Run: headless pygame with SDL's dummy video driver; simulated clock (each Clock.tick advances the game by its frame time, no real sleeping); random seed 0; keys injected as events and as key.get_pressed() state; no mouse input.
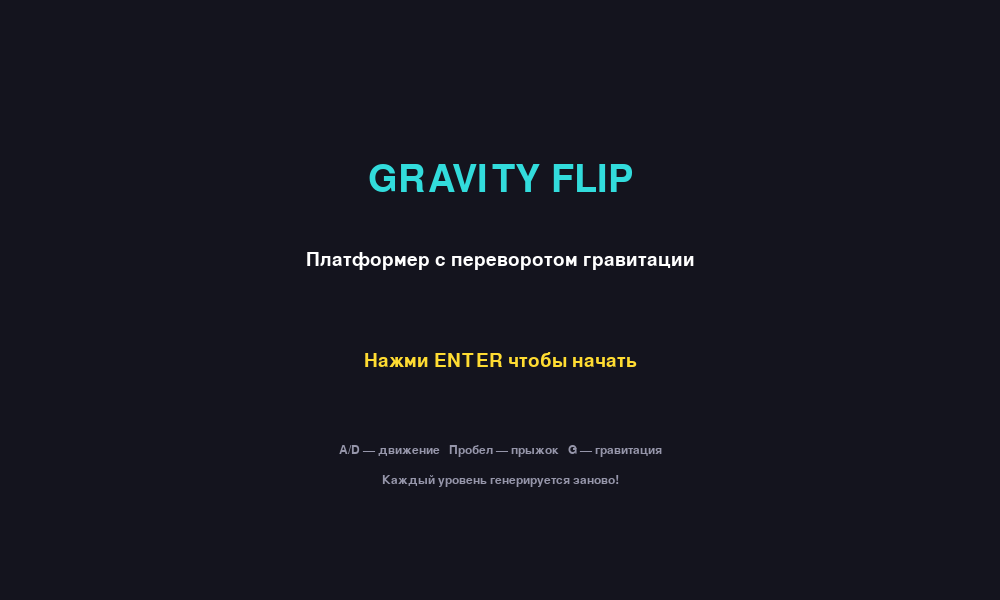
Frame 1 of 4 · flips 1–60 · no input
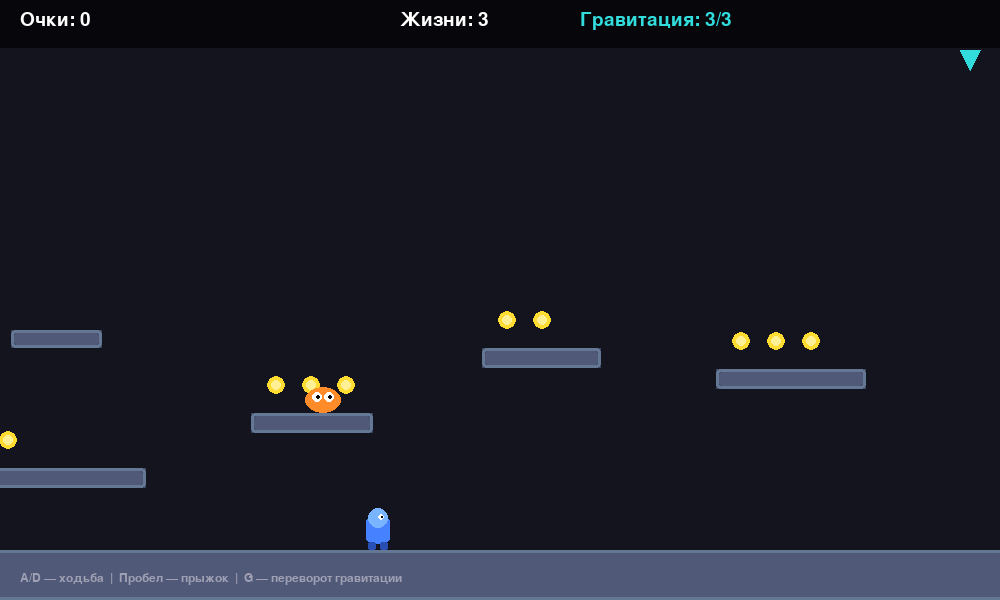
Frame 2 of 4 · flips 61–180 · tapped SPACE, RETURN · held RIGHT (→), D
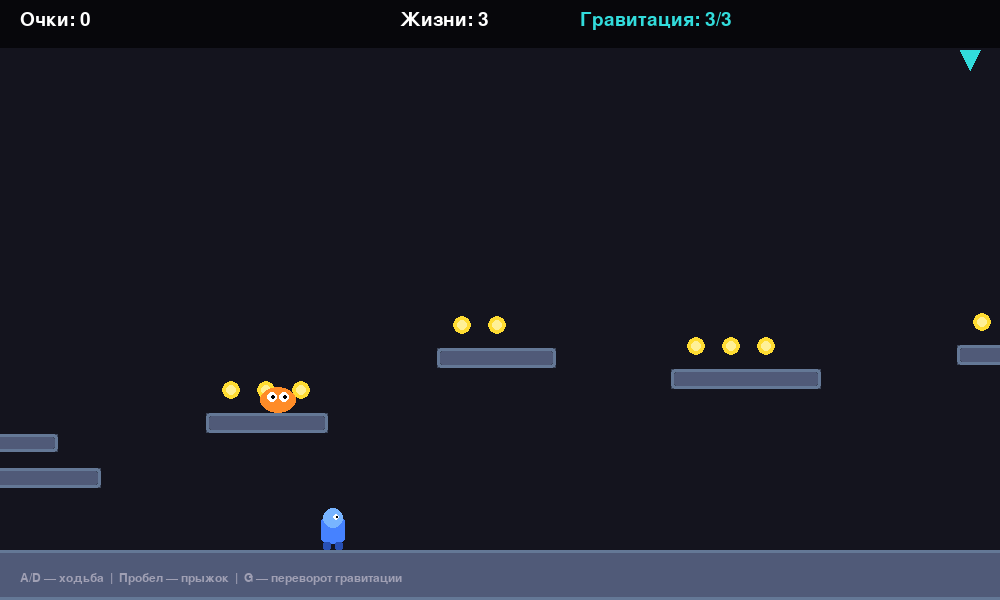
Frame 3 of 4 · flips 181–300 · held DOWN (↓), S
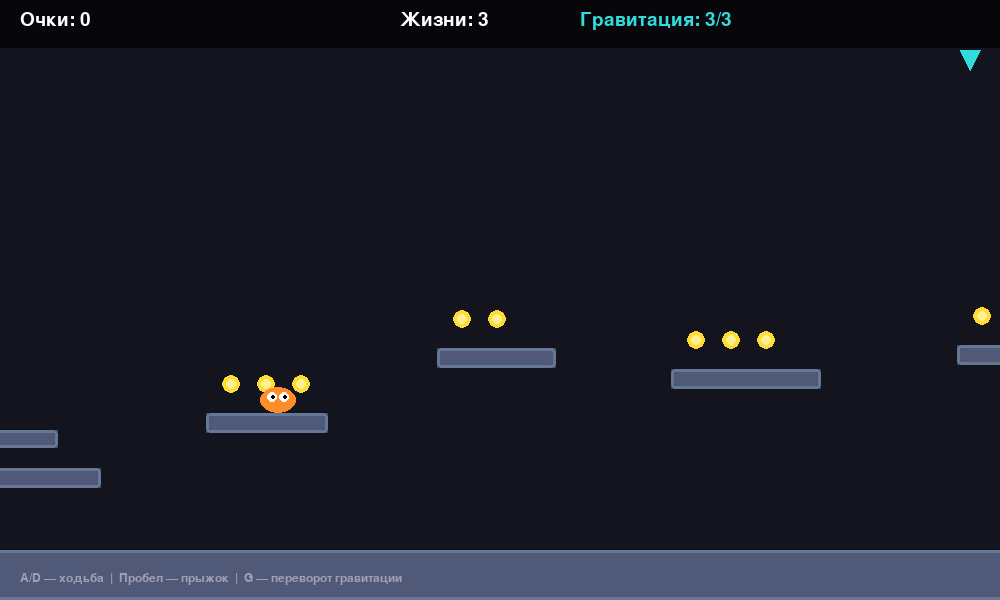
Frame 4 of 4 · flips 301–420 · held LEFT (←), A, UP (↑), W

The pygame program that drew these frames:

"""
Gravity Flip — 2D платформер с переворотом гравитации

"""

import pygame
import sys
import random

# ==================== НАСТРОЙКИ ====================
WIDTH, HEIGHT = 1000, 600
FPS = 60
TITLE = "Gravity Flip"
LEVEL_WIDTH = 3500          # ширина уровня

# Цвета
WHITE = (255, 255, 255)
BLACK = (0, 0, 0)
BLUE = (70, 130, 255)
LIGHT_BLUE = (120, 180, 255)
GREEN = (50, 200, 100)
RED = (220, 60, 60)
ORANGE = (255, 140, 40)
YELLOW = (255, 220, 50)
CYAN = (50, 220, 220)
DARK = (20, 20, 30)
PLATFORM_COLOR = (60, 70, 90)
PLATFORM_BORDER = (100, 120, 150)

# ==================== КЛАССЫ ====================

class Player(pygame.sprite.Sprite):
    def __init__(self, x, y):
        super().__init__()
        self.width = 32
        self.height = 42
        self.image = pygame.Surface((self.width, self.height), pygame.SRCALPHA)

        # Важно: facing_right должен быть ДО вызова _draw_player
        self.facing_right = True
        self._draw_player()
        self.rect = self.image.get_rect(topleft=(x, y))

        # Физика
        self.vel_x = 0
        self.vel_y = 0
        self.speed = 4.0              # чуть медленнее
        self.jump_power = -13
        self.gravity = 0.55
        self.gravity_dir = 1          # 1 = вниз, -1 = вверх

        # Состояния
        self.on_ground = False
        self.jumps_left = 2
        self.max_jumps = 2

        # Гравитация
        self.gravity_charges = 3
        self.max_gravity_charges = 3
        self.flip_cooldown = 0

        # Жизни и очки
        self.lives = 3
        self.score = 0
        self.combo = 0
        self.combo_timer = 0

        # Неуязвимость после урона
        self.invincible = 0

    def _draw_player(self):
        self.image.fill((0, 0, 0, 0))
        pygame.draw.rect(self.image, BLUE, (4, 8, 24, 28), border_radius=6)
        pygame.draw.circle(self.image, LIGHT_BLUE, (16, 10), 10)
        eye_offset = 3 if self.facing_right else -3
        pygame.draw.circle(self.image, WHITE, (16 + eye_offset, 9), 3)
        pygame.draw.circle(self.image, BLACK, (16 + eye_offset + 1, 9), 1)
        pygame.draw.rect(self.image, (40, 80, 180), (6, 34, 8, 8), border_radius=2)
        pygame.draw.rect(self.image, (40, 80, 180), (18, 34, 8, 8), border_radius=2)

    def flip_gravity(self):
        if self.gravity_charges > 0 and self.flip_cooldown <= 0:
            self.gravity_dir *= -1
            self.gravity_charges -= 1
            self.flip_cooldown = 20
            self.vel_y = 0
            self.jumps_left = self.max_jumps
            return True
        return False

    def jump(self):
        if self.jumps_left > 0:
            self.vel_y = self.jump_power * self.gravity_dir
            self.jumps_left -= 1
            self.on_ground = False

    def take_damage(self):
        if self.invincible <= 0:
            self.lives -= 1
            self.invincible = 90
            self.combo = 0
            return True
        return False

    def add_score(self, points):
        self.combo += 1
        self.combo_timer = 120
        multiplier = min(1 + self.combo // 3, 5)
        self.score += points * multiplier

    def update(self, platforms, enemies, coins, crystals):
        keys = pygame.key.get_pressed()

        # Горизонтальное движение
        self.vel_x = 0
        if keys[pygame.K_a] or keys[pygame.K_LEFT]:
            self.vel_x = -self.speed
            self.facing_right = False
        if keys[pygame.K_d] or keys[pygame.K_RIGHT]:
            self.vel_x = self.speed
            self.facing_right = True

        # Гравитация
        self.vel_y += self.gravity * self.gravity_dir

        max_fall = 14
        if self.gravity_dir == 1:
            self.vel_y = min(self.vel_y, max_fall)
        else:
            self.vel_y = max(self.vel_y, -max_fall)

        # Перемещение по X
        self.rect.x += int(self.vel_x)
        self._collide_platforms(platforms, "x")

        # Не даём уйти левее начала уровня
        if self.rect.left < 0:
            self.rect.left = 0

        # Перемещение по Y
        self.rect.y += int(self.vel_y)
        self.on_ground = False
        self._collide_platforms(platforms, "y")

        # Падение за пределы уровня
        if self.rect.top > HEIGHT + 80 or self.rect.bottom < -80:
            self.take_damage()
            self.rect.topleft = (max(60, self.rect.x - 150), 400)
            self.vel_y = 0
            self.gravity_dir = 1

        # Таймеры
        if self.flip_cooldown > 0:
            self.flip_cooldown -= 1
        if self.invincible > 0:
            self.invincible -= 1
        if self.combo_timer > 0:
            self.combo_timer -= 1
        else:
            self.combo = 0

        # Столкновения с врагами
        for enemy in list(enemies):
            if self.rect.colliderect(enemy.rect) and self.invincible <= 0:
                if not enemy.spiked and self._can_stomp(enemy):
                    enemy.kill()
                    self.vel_y = self.jump_power * self.gravity_dir * 0.7
                    self.add_score(50)
                else:
                    self.take_damage()

        # Сбор монет
        for coin in pygame.sprite.spritecollide(self, coins, True):
            self.add_score(10)

        # Сбор кристаллов
        for crystal in pygame.sprite.spritecollide(self, crystals, True):
            self.gravity_charges = min(self.gravity_charges + 1, self.max_gravity_charges)
            self.add_score(25)

        # Перерисовка
        self._draw_player()
        if self.invincible > 0 and (self.invincible // 5) % 2 == 0:
            self.image.set_alpha(120)
        else:
            self.image.set_alpha(255)

    def _can_stomp(self, enemy):
        if self.gravity_dir == 1:
            return self.vel_y > 0 and self.rect.bottom < enemy.rect.centery + 12
        else:
            return self.vel_y < 0 and self.rect.top > enemy.rect.centery - 12

    def _collide_platforms(self, platforms, direction):
        for platform in platforms:
            if self.rect.colliderect(platform.rect):
                if direction == "x":
                    if self.vel_x > 0:
                        self.rect.right = platform.rect.left
                    elif self.vel_x < 0:
                        self.rect.left = platform.rect.right
                elif direction == "y":
                    if self.gravity_dir == 1:
                        if self.vel_y > 0:
                            self.rect.bottom = platform.rect.top
                            self.vel_y = 0
                            self.on_ground = True
                            self.jumps_left = self.max_jumps
                        elif self.vel_y < 0:
                            self.rect.top = platform.rect.bottom
                            self.vel_y = 0
                    else:
                        if self.vel_y < 0:
                            self.rect.top = platform.rect.bottom
                            self.vel_y = 0
                            self.on_ground = True
                            self.jumps_left = self.max_jumps
                        elif self.vel_y > 0:
                            self.rect.bottom = platform.rect.top
                            self.vel_y = 0


class Platform(pygame.sprite.Sprite):
    def __init__(self, x, y, w, h, moving=False, move_range=0, move_speed=2, axis="x"):
        super().__init__()
        self.image = pygame.Surface((w, h))
        self.image.fill(PLATFORM_COLOR)
        pygame.draw.rect(self.image, PLATFORM_BORDER, (0, 0, w, h), 3, border_radius=4)
        pygame.draw.rect(self.image, (80, 90, 120), (3, 3, w-6, h-6), border_radius=3)
        self.rect = self.image.get_rect(topleft=(x, y))

        self.moving = moving
        self.start_x = x
        self.start_y = y
        self.move_range = move_range
        self.move_speed = move_speed
        self.axis = axis
        self.direction = 1

    def update(self):
        if not self.moving:
            return
        if self.axis == "x":
            self.rect.x += self.move_speed * self.direction
            if abs(self.rect.x - self.start_x) >= self.move_range:
                self.direction *= -1
        else:
            self.rect.y += self.move_speed * self.direction
            if abs(self.rect.y - self.start_y) >= self.move_range:
                self.direction *= -1


class Enemy(pygame.sprite.Sprite):
    def __init__(self, x, y, spiked=False, patrol_range=80):
        super().__init__()
        self.spiked = spiked
        self.image = pygame.Surface((36, 30), pygame.SRCALPHA)
        self._draw()
        self.rect = self.image.get_rect(topleft=(x, y))

        self.start_x = x
        self.patrol_range = patrol_range
        self.speed = 1.6 if not spiked else 1.1
        self.direction = 1

    def _draw(self):
        self.image.fill((0, 0, 0, 0))
        color = RED if self.spiked else ORANGE
        pygame.draw.ellipse(self.image, color, (0, 4, 36, 26))
        pygame.draw.circle(self.image, WHITE, (12, 14), 5)
        pygame.draw.circle(self.image, WHITE, (24, 14), 5)
        pygame.draw.circle(self.image, BLACK, (13, 14), 2)
        pygame.draw.circle(self.image, BLACK, (25, 14), 2)
        if self.spiked:
            for i in range(5):
                sx = 4 + i * 7
                pygame.draw.polygon(self.image, (180, 40, 40),
                                    [(sx, 8), (sx + 3, 0), (sx + 6, 8)])

    def update(self, platforms):
        self.rect.x += self.speed * self.direction
        if abs(self.rect.x - self.start_x) >= self.patrol_range:
            self.direction *= -1

        # Не падаем с платформ
        self.rect.y += 3
        on_platform = any(self.rect.colliderect(p.rect) for p in platforms)
        self.rect.y -= 3
        if not on_platform:
            self.direction *= -1


class Coin(pygame.sprite.Sprite):
    def __init__(self, x, y):
        super().__init__()
        self.image = pygame.Surface((18, 18), pygame.SRCALPHA)
        pygame.draw.circle(self.image, YELLOW, (9, 9), 9)
        pygame.draw.circle(self.image, (255, 240, 150), (9, 9), 5)
        self.rect = self.image.get_rect(center=(x, y))
        self.start_y = y
        self.bob = 0.0

    def update(self):
        self.bob += 0.12
        self.rect.y = self.start_y + int(4 * pygame.math.Vector2(1, 0).rotate(self.bob * 40).y)


class Crystal(pygame.sprite.Sprite):
    """Кристалл гравитации — покачивается как монеты"""
    def __init__(self, x, y):
        super().__init__()
        self.image = pygame.Surface((22, 28), pygame.SRCALPHA)
        pygame.draw.polygon(self.image, CYAN, [(11, 0), (22, 14), (11, 28), (0, 14)])
        pygame.draw.polygon(self.image, (150, 255, 255), [(11, 4), (18, 14), (11, 24), (4, 14)])
        self.rect = self.image.get_rect(center=(x, y))
        self.start_y = y
        self.bob = 0.0

    def update(self):
        self.bob += 0.10
        self.rect.y = self.start_y + int(5 * pygame.math.Vector2(1, 0).rotate(self.bob * 35).y)


class Goal(pygame.sprite.Sprite):
    def __init__(self, x, y):
        super().__init__()
        self.image = pygame.Surface((36, 60), pygame.SRCALPHA)
        pygame.draw.rect(self.image, (180, 180, 180), (14, 0, 8, 60))
        pygame.draw.polygon(self.image, GREEN, [(22, 4), (36, 16), (22, 28)])
        self.rect = self.image.get_rect(bottomleft=(x, y))


# ==================== ПРОЦЕДУРНАЯ ГЕНЕРАЦИЯ УРОВНЯ ====================

def create_level():
    """
    Процедурная генерация горизонтального уровня.
    Каждый раз создаётся новая раскладка.
    """
    platforms = pygame.sprite.Group()
    enemies = pygame.sprite.Group()
    coins = pygame.sprite.Group()
    crystals = pygame.sprite.Group()

    # Пол на всю длину уровня
    platforms.add(Platform(0, 550, LEVEL_WIDTH, 50))

    # Генерация основных платформ
    x = 180
    last_y = 460

    while x < LEVEL_WIDTH - 250:
        # Случайная высота относительно предыдущей
        y = last_y + random.randint(-90, 70)
        y = max(180, min(480, y))

        width = random.randint(110, 180)
        platforms.add(Platform(x, y, width, 20))

        # Иногда движущаяся платформа
        if random.random() < 0.22:
            move_axis = random.choice(["x", "y"])
            move_range = random.randint(60, 120)
            move_speed = random.uniform(1.4, 2.4)
            platforms.add(Platform(
                x + random.randint(20, 40),
                y - random.randint(40, 80),
                random.randint(80, 110),
                18,
                moving=True,
                move_range=move_range,
                move_speed=move_speed,
                axis=move_axis
            ))

        # Враги
        if random.random() < 0.55 and width > 120:
            enemy_x = x + random.randint(20, width - 50)
            spiked = random.random() < 0.35
            patrol = random.randint(35, 60)
            enemies.add(Enemy(enemy_x, y - 30, spiked=spiked, patrol_range=patrol))

        # Монеты
        num_coins = random.randint(1, 3)
        for i in range(num_coins):
            coin_x = x + 25 + i * 35
            if coin_x < x + width - 15:
                coins.add(Coin(coin_x, y - 35))

        # Кристалл (реже)
        if random.random() < 0.18:
            crystals.add(Crystal(x + width // 2, y - 50))

        last_y = y
        x += width + random.randint(70, 140)

    # Финиш
    goal = Goal(LEVEL_WIDTH - 130, 400)
    platforms.add(Platform(LEVEL_WIDTH - 280, 420, 160, 20))

    return platforms, enemies, coins, crystals, goal


# ==================== ОТРИСОВКА UI ====================

def draw_ui(screen, player, font, small_font):
    s = pygame.Surface((WIDTH, 48), pygame.SRCALPHA)
    s.fill((0, 0, 0, 160))
    screen.blit(s, (0, 0))

    score_text = font.render(f"Очки: {player.score}", True, WHITE)
    screen.blit(score_text, (20, 10))

    if player.combo >= 3:
        combo_text = font.render(f"Комбо x{min(1 + player.combo // 3, 5)}!", True, YELLOW)
        screen.blit(combo_text, (200, 10))

    lives_text = font.render(f"Жизни: {player.lives}", True, RED if player.lives <= 1 else WHITE)
    screen.blit(lives_text, (400, 10))

    grav_text = font.render(f"Гравитация: {player.gravity_charges}/{player.max_gravity_charges}", True, CYAN)
    screen.blit(grav_text, (580, 10))

    hint = small_font.render("A/D — ходьба  |  Пробел — прыжок  |  G — переворот гравитации", True, (160, 160, 180))
    screen.blit(hint, (20, HEIGHT - 28))


def draw_text_center(screen, text, font, color, y):
    surf = font.render(text, True, color)
    rect = surf.get_rect(center=(WIDTH // 2, y))
    screen.blit(surf, rect)


# ==================== ГЛАВНЫЙ ЦИКЛ ====================

def main():
    pygame.init()
    screen = pygame.display.set_mode((WIDTH, HEIGHT))
    pygame.display.set_caption(TITLE)
    clock = pygame.time.Clock()

    font = pygame.font.SysFont("segoeui", 28)
    big_font = pygame.font.SysFont("segoeui", 56)
    small_font = pygame.font.SysFont("segoeui", 18)

    state = "menu"
    camera_x = 0.0

    player = None
    platforms = enemies = coins = crystals = None
    goal = None

    def start_game():
        nonlocal player, platforms, enemies, coins, crystals, goal, state, camera_x
        player = Player(80, 480)
        platforms, enemies, coins, crystals, goal = create_level()
        camera_x = 0.0
        state = "playing"

    running = True
    while running:
        clock.tick(FPS)

        for event in pygame.event.get():
            if event.type == pygame.QUIT:
                running = False

            if event.type == pygame.KEYDOWN:
                if state == "menu" and event.key == pygame.K_RETURN:
                    start_game()

                elif state == "playing":
                    if event.key in (pygame.K_SPACE, pygame.K_w, pygame.K_UP):
                        player.jump()
                    if event.key == pygame.K_g:
                        player.flip_gravity()

                elif state in ("win", "lose"):
                    if event.key == pygame.K_RETURN:
                        start_game()
                    if event.key == pygame.K_ESCAPE:
                        state = "menu"

        if state == "playing":
            platforms.update()
            enemies.update(platforms)
            coins.update()
            crystals.update()
            player.update(platforms, enemies, coins, crystals)

            # ===== КАМЕРА (только вправо) =====
            target = player.rect.centerx - WIDTH // 3
            if target > camera_x:
                camera_x += (target - camera_x) * 0.08

            camera_x = max(0, min(camera_x, LEVEL_WIDTH - WIDTH))

            if player.rect.colliderect(goal.rect):
                state = "win"
            if player.lives <= 0:
                state = "lose"

        # ===== ОТРИСОВКА =====
        screen.fill(DARK)

        if state == "menu":
            draw_text_center(screen, "GRAVITY FLIP", big_font, CYAN, 180)
            draw_text_center(screen, "Платформер с переворотом гравитации", font, WHITE, 260)
            draw_text_center(screen, "Нажми ENTER чтобы начать", font, YELLOW, 360)
            draw_text_center(screen, "A/D — движение   Пробел — прыжок   G — гравитация", small_font, (150, 150, 170), 450)
            draw_text_center(screen, "Каждый уровень генерируется заново!", small_font, (150, 150, 170), 480)

        elif state == "playing":
            # Рисуем всё с учётом камеры
            for platform in platforms:
                screen.blit(platform.image, (platform.rect.x - camera_x, platform.rect.y))

            for coin in coins:
                screen.blit(coin.image, (coin.rect.x - camera_x, coin.rect.y))

            for crystal in crystals:
                screen.blit(crystal.image, (crystal.rect.x - camera_x, crystal.rect.y))

            for enemy in enemies:
                screen.blit(enemy.image, (enemy.rect.x - camera_x, enemy.rect.y))

            screen.blit(goal.image, (goal.rect.x - camera_x, goal.rect.y))
            screen.blit(player.image, (player.rect.x - camera_x, player.rect.y))

            # Индикатор гравитации
            if player.gravity_dir == -1:
                pygame.draw.polygon(screen, CYAN, [(WIDTH - 40, 70), (WIDTH - 20, 70), (WIDTH - 30, 50)])
            else:
                pygame.draw.polygon(screen, CYAN, [(WIDTH - 40, 50), (WIDTH - 20, 50), (WIDTH - 30, 70)])

            draw_ui(screen, player, font, small_font)

        elif state == "win":
            draw_text_center(screen, "ПОБЕДА!", big_font, GREEN, 200)
            draw_text_center(screen, f"Твой счёт: {player.score}", font, WHITE, 290)
            draw_text_center(screen, "ENTER — играть снова    ESC — в меню", font, YELLOW, 380)

        elif state == "lose":
            draw_text_center(screen, "ПОРАЖЕНИЕ", big_font, RED, 200)
            draw_text_center(screen, f"Счёт: {player.score}", font, WHITE, 290)
            draw_text_center(screen, "ENTER — попробовать снова    ESC — в меню", font, YELLOW, 380)

        pygame.display.flip()

    pygame.quit()
    sys.exit()


if __name__ == "__main__":
    main()
